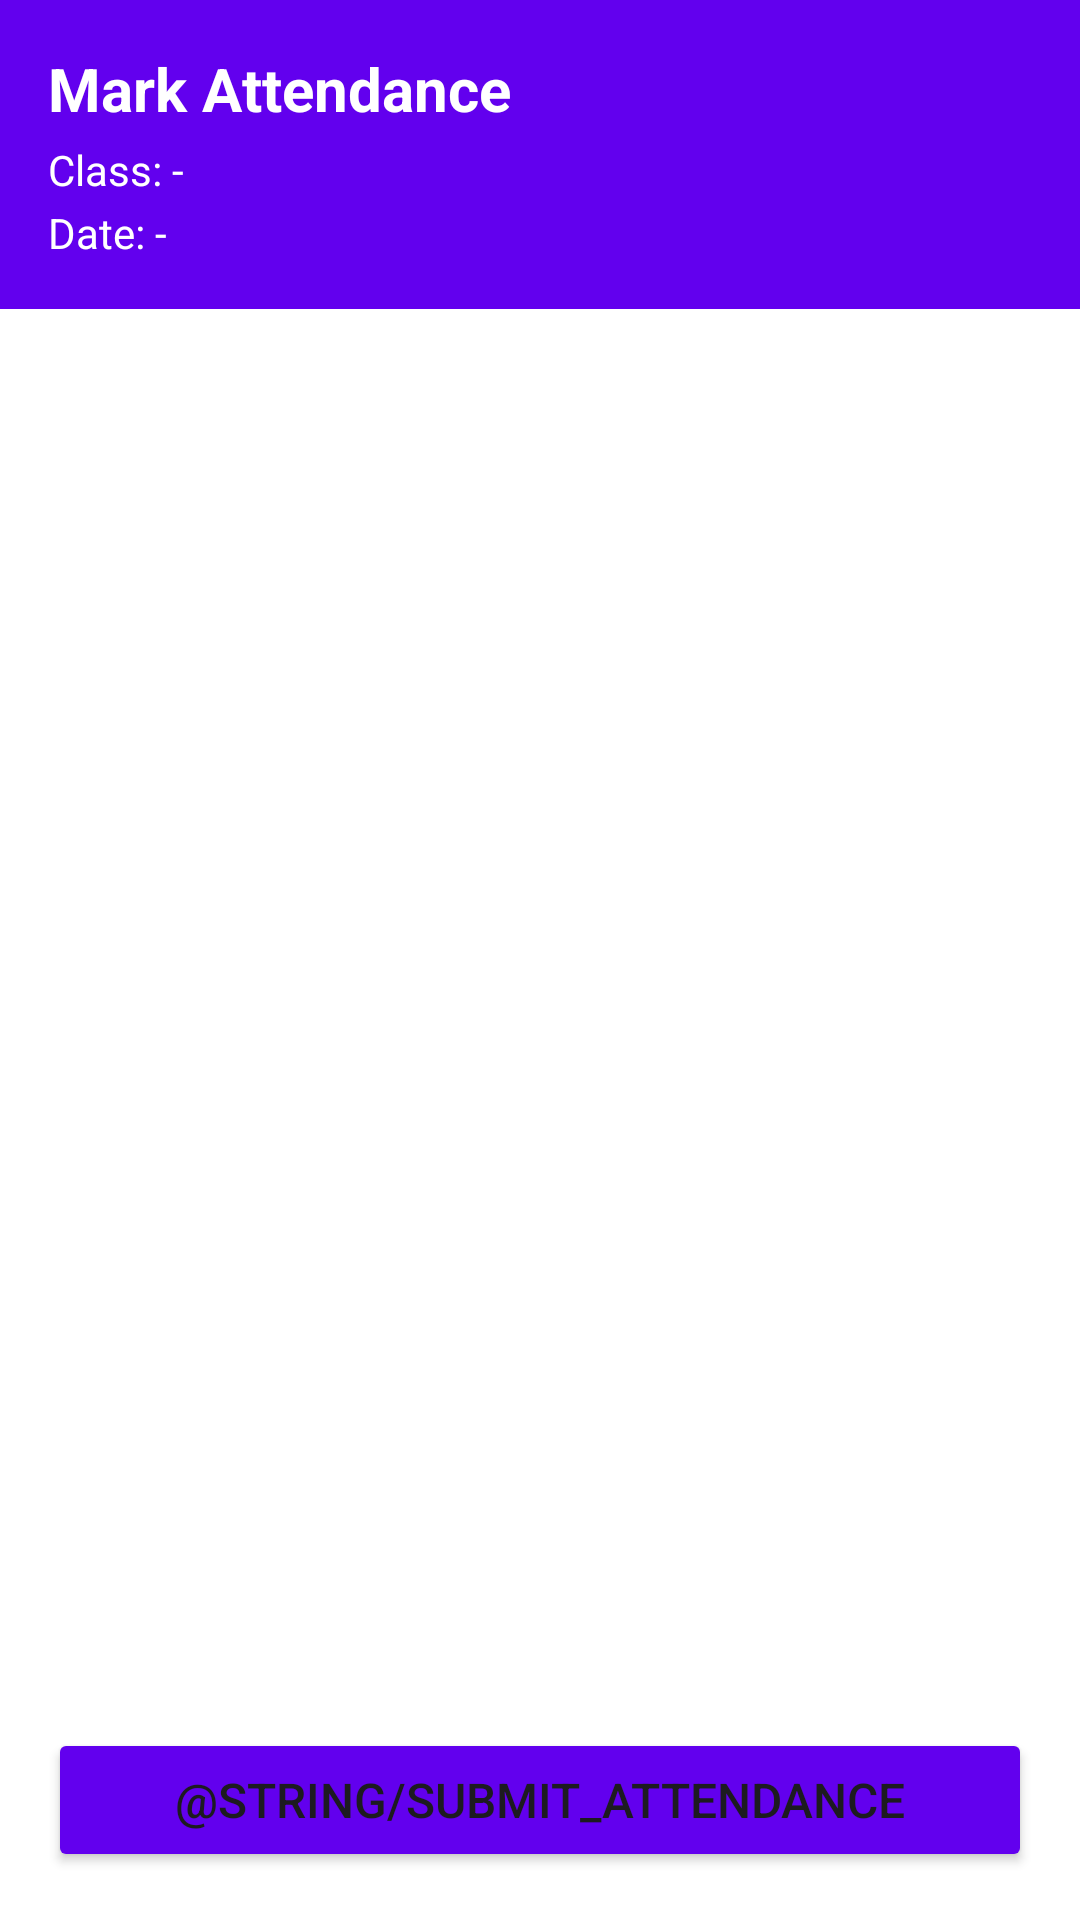

This screen was rendered from an Android layout file. Write that file and the resources it references.
<!-- AndroidManifest.xml: application theme Theme.K12 -->
<!-- res/layout/activity_mark_attendance.xml -->
<?xml version="1.0" encoding="utf-8"?>
<LinearLayout xmlns:android="http://schemas.android.com/apk/res/android"
    xmlns:app="http://schemas.android.com/apk/res-auto"
    android:layout_width="match_parent"
    android:layout_height="match_parent"
    android:orientation="vertical"
    android:background="@color/white">

    
    <LinearLayout
        android:layout_width="match_parent"
        android:layout_height="wrap_content"
        android:orientation="vertical"
        android:background="@color/design_default_color_primary"
        android:padding="16dp">

        <TextView
            android:layout_width="wrap_content"
            android:layout_height="wrap_content"
            android:text="@string/mark_attendance"
            android:textSize="20sp"
            android:textStyle="bold"
            android:textColor="@android:color/white" />

        <TextView
            android:id="@+id/classNameText"
            android:layout_width="wrap_content"
            android:layout_height="wrap_content"
            android:text="Class: -"
            android:textSize="14sp"
            android:textColor="@android:color/white"
            android:layout_marginTop="4dp" />

        <TextView
            android:id="@+id/dateText"
            android:layout_width="wrap_content"
            android:layout_height="wrap_content"
            android:text="Date: -"
            android:textSize="14sp"
            android:textColor="@android:color/white"
            android:layout_marginTop="2dp" />
    </LinearLayout>

    
    <androidx.recyclerview.widget.RecyclerView
        android:id="@+id/studentsRecyclerView"
        android:layout_width="match_parent"
        android:layout_height="0dp"
        android:layout_weight="1"
        android:padding="8dp" />

    
    <ProgressBar
        android:id="@+id/progressBar"
        android:layout_width="wrap_content"
        android:layout_height="wrap_content"
        android:layout_gravity="center"
        android:visibility="gone" />

    
    <Button
        android:id="@+id/submitButton"
        android:layout_width="match_parent"
        android:layout_height="wrap_content"
        android:layout_margin="16dp"
        android:text="@string/submit_attendance"
        android:textSize="16sp"
        android:backgroundTint="@color/design_default_color_primary" />

</LinearLayout>
<!-- resources referenced by this layout -->
<resources>
  <string name="mark_attendance">Mark Attendance</string>
  <style name="Theme.K12" parent="Base.Theme.K12" />
  <style name="Base.Theme.K12" parent="Theme.Material3.DayNight.NoActionBar">
          
          
      </style>
  <!-- not gathered from this repository: default colours our renderer supplied (Android Studio template values) -->
  <color name="white">#FFFFFFFF</color>
</resources>
